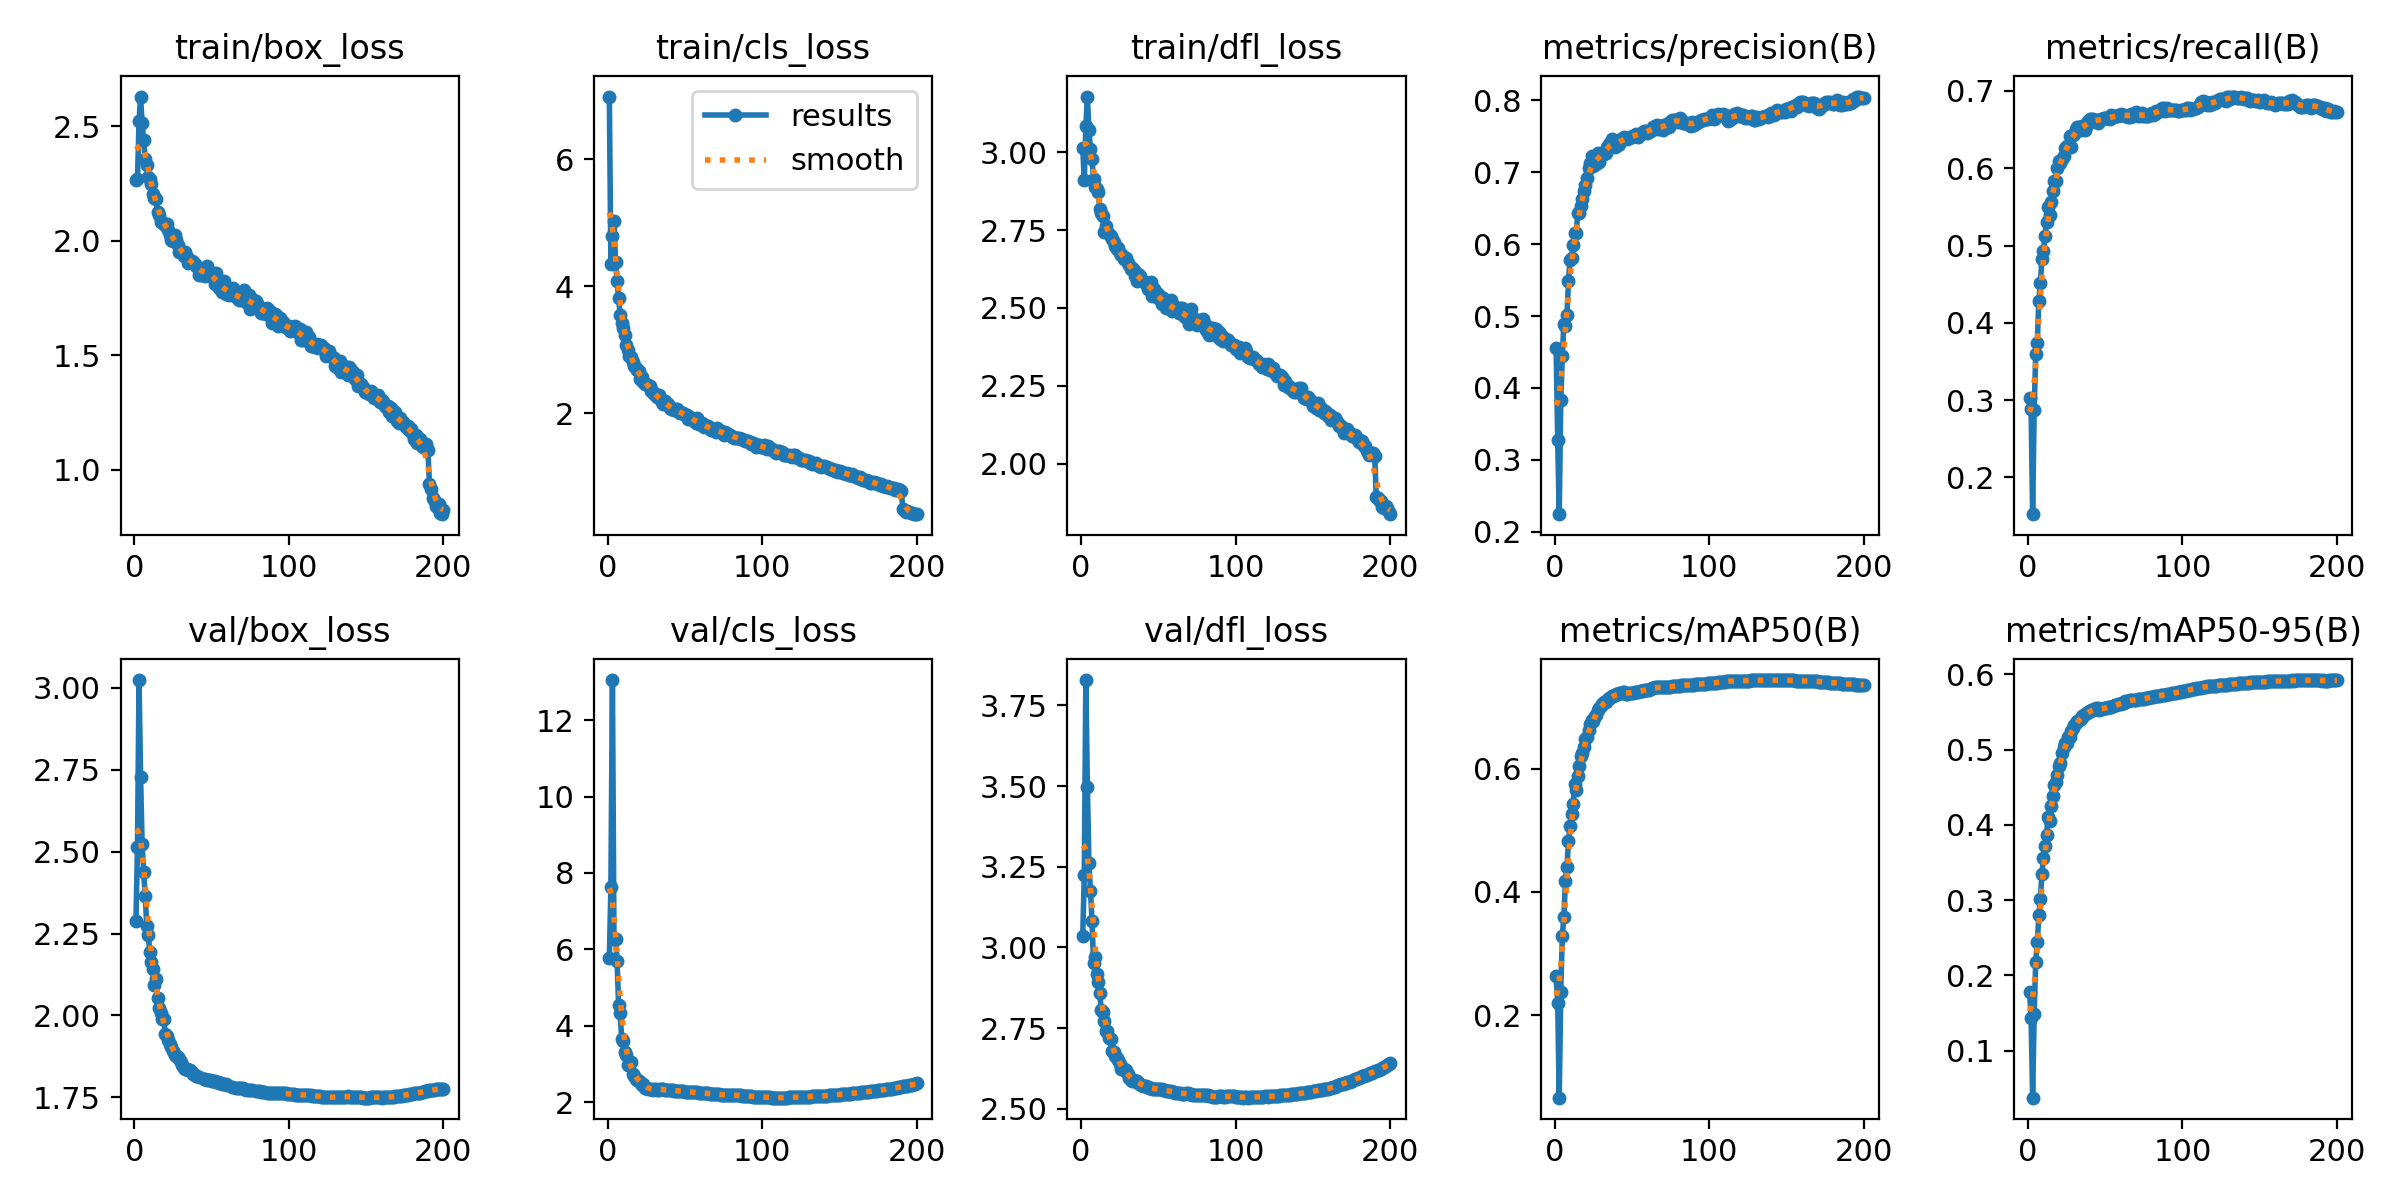

Source data for this figure (header and first rows):
epoch, train/box_loss, train/cls_loss, train/dfl_loss, metrics/precision(B), metrics/recall(B), metrics/mAP50(B), metrics/mAP50-95(B), val/box_loss, val/cls_loss, val/dfl_loss, lr/pg0, lr/pg1, lr/pg2
1, 2.266, 6.987, 3.012, 0.4558, 0.3026, 0.2627, 0.1778, 2.287, 5.764, 3.036, 0.003325, 0.003325, 0.003325
2, 2.27, 4.343, 2.91, 0.3276, 0.2888, 0.2202, 0.1435, 2.514, 7.627, 3.224, 0.006626, 0.006626, 0.006626
3, 2.524, 4.793, 3.083, 0.2242, 0.1525, 0.06592, 0.03733, 3.023, 13.05, 3.829, 0.009893, 0.009893, 0.009893
4, 2.63, 5.024, 3.178, 0.3827, 0.2875, 0.2382, 0.1488, 2.728, 6.264, 3.498, 0.009851, 0.009851, 0.009851
5, 2.513, 4.387, 3.07, 0.4448, 0.3596, 0.3289, 0.2179, 2.523, 6.283, 3.263, 0.009802, 0.009802, 0.009802
6, 2.44, 4.075, 3.011, 0.4895, 0.3741, 0.359, 0.2437, 2.438, 5.689, 3.176, 0.009753, 0.009753, 0.009753
7, 2.36, 3.818, 2.977, 0.4857, 0.4288, 0.417, 0.2796, 2.363, 4.553, 3.082, 0.009703, 0.009703, 0.009703
8, 2.331, 3.546, 2.914, 0.5015, 0.4509, 0.44, 0.302, 2.274, 4.324, 2.951, 0.009654, 0.009654, 0.009654
9, 2.277, 3.428, 2.887, 0.5489, 0.483, 0.4826, 0.3342, 2.245, 3.651, 2.971, 0.009604, 0.009604, 0.009604
10, 2.272, 3.345, 2.881, 0.5786, 0.4925, 0.5075, 0.3559, 2.193, 3.598, 2.918, 0.009555, 0.009555, 0.009555
11, 2.25, 3.226, 2.873, 0.5807, 0.5124, 0.5263, 0.3725, 2.162, 3.318, 2.892, 0.009505, 0.009505, 0.009505
12, 2.204, 3.069, 2.817, 0.5984, 0.5299, 0.5426, 0.3869, 2.143, 3.221, 2.858, 0.009456, 0.009456, 0.009456
13, 2.188, 2.998, 2.804, 0.6158, 0.5501, 0.5757, 0.4103, 2.093, 2.97, 2.805, 0.009406, 0.009406, 0.009406
14, 2.183, 2.898, 2.795, 0.6161, 0.5394, 0.565, 0.4055, 2.11, 2.966, 2.799, 0.009357, 0.009357, 0.009357
15, 2.124, 2.89, 2.743, 0.6437, 0.5565, 0.5875, 0.4245, 2.052, 3.063, 2.772, 0.009307, 0.009307, 0.009307
16, 2.114, 2.801, 2.764, 0.643, 0.5702, 0.6046, 0.4387, 2.024, 2.725, 2.742, 0.009258, 0.009258, 0.009258
17, 2.085, 2.736, 2.743, 0.6529, 0.5831, 0.6205, 0.4523, 2.007, 2.684, 2.74, 0.009208, 0.009208, 0.009208
18, 2.084, 2.719, 2.739, 0.6635, 0.5837, 0.6256, 0.4574, 1.989, 2.606, 2.72, 0.009158, 0.009158, 0.009158
19, 2.073, 2.679, 2.73, 0.6733, 0.6002, 0.635, 0.4655, 1.988, 2.59, 2.716, 0.009109, 0.009109, 0.009109
20, 2.07, 2.665, 2.72, 0.6817, 0.6096, 0.6475, 0.4787, 1.943, 2.549, 2.678, 0.009059, 0.009059, 0.009059
21, 2.074, 2.542, 2.712, 0.6915, 0.6066, 0.6518, 0.4818, 1.937, 2.522, 2.676, 0.00901, 0.00901, 0.00901
22, 2.046, 2.566, 2.698, 0.7065, 0.6114, 0.6629, 0.4948, 1.925, 2.435, 2.664, 0.00896, 0.00896, 0.00896
23, 2.027, 2.497, 2.69, 0.7126, 0.6155, 0.6717, 0.503, 1.913, 2.467, 2.659, 0.008911, 0.008911, 0.008911
24, 2.004, 2.459, 2.693, 0.7229, 0.6257, 0.6788, 0.5088, 1.903, 2.37, 2.651, 0.008861, 0.008861, 0.008861
25, 2, 2.464, 2.677, 0.7086, 0.6294, 0.6774, 0.5084, 1.893, 2.372, 2.639, 0.008812, 0.008812, 0.008812
26, 2.025, 2.451, 2.67, 0.7163, 0.6274, 0.686, 0.5161, 1.879, 2.345, 2.624, 0.008762, 0.008762, 0.008762
27, 2.006, 2.433, 2.668, 0.7117, 0.6418, 0.6872, 0.5164, 1.877, 2.343, 2.626, 0.008713, 0.008713, 0.008713
28, 1.981, 2.343, 2.655, 0.7264, 0.6275, 0.6947, 0.5244, 1.875, 2.339, 2.619, 0.008663, 0.008663, 0.008663
29, 1.952, 2.329, 2.659, 0.7147, 0.6432, 0.699, 0.5288, 1.868, 2.324, 2.619, 0.008614, 0.008614, 0.008614
30, 1.955, 2.311, 2.643, 0.7256, 0.6443, 0.7014, 0.5326, 1.859, 2.339, 2.608, 0.008564, 0.008564, 0.008564
31, 1.952, 2.292, 2.637, 0.7255, 0.6508, 0.705, 0.5357, 1.848, 2.345, 2.596, 0.008515, 0.008515, 0.008515
32, 1.933, 2.255, 2.624, 0.7251, 0.6536, 0.7074, 0.5386, 1.841, 2.327, 2.588, 0.008466, 0.008466, 0.008466
33, 1.953, 2.29, 2.629, 0.7266, 0.6531, 0.708, 0.5393, 1.837, 2.327, 2.587, 0.008416, 0.008416, 0.008416
34, 1.929, 2.217, 2.623, 0.7353, 0.649, 0.7106, 0.5409, 1.838, 2.34, 2.59, 0.008367, 0.008367, 0.008367
35, 1.903, 2.179, 2.602, 0.7395, 0.654, 0.7143, 0.5439, 1.835, 2.343, 2.587, 0.008317, 0.008317, 0.008317
36, 1.912, 2.144, 2.588, 0.7407, 0.6527, 0.7152, 0.5453, 1.833, 2.337, 2.585, 0.008268, 0.008268, 0.008268
37, 1.914, 2.196, 2.607, 0.7457, 0.65, 0.7173, 0.5476, 1.827, 2.329, 2.581, 0.008218, 0.008218, 0.008218
38, 1.909, 2.144, 2.601, 0.7412, 0.6564, 0.7185, 0.549, 1.823, 2.323, 2.577, 0.008169, 0.008169, 0.008169
39, 1.899, 2.151, 2.588, 0.7355, 0.6608, 0.7196, 0.5503, 1.82, 2.32, 2.575, 0.008119, 0.008119, 0.008119
40, 1.89, 2.087, 2.587, 0.7372, 0.6641, 0.7205, 0.5512, 1.817, 2.313, 2.571, 0.00807, 0.00807, 0.00807
41, 1.882, 2.069, 2.58, 0.7379, 0.6638, 0.7209, 0.552, inf, 2.306, 2.572, 0.00802, 0.00802, 0.00802
42, 1.85, 2.062, 2.578, 0.74, 0.6641, 0.7222, 0.553, 1.812, 2.305, 2.57, 0.007971, 0.007971, 0.007971
43, 1.85, 2.045, 2.56, 0.7459, 0.661, 0.7233, 0.5543, inf, 2.301, 2.567, 0.007921, 0.007921, 0.007921
44, 1.864, 2.061, 2.58, 0.7463, 0.6617, 0.7237, 0.5551, inf, 2.298, 2.565, 0.007872, 0.007872, 0.007872
45, 1.876, 2.059, 2.584, 0.7497, 0.6585, 0.7243, 0.5557, 1.807, 2.298, 2.564, 0.007822, 0.007822, 0.007822
46, 1.849, 2.023, 2.537, 0.7471, 0.661, 0.721, 0.5524, 1.805, 2.295, 2.563, 0.007772, 0.007772, 0.007772
47, 1.891, 2.012, 2.56, 0.7469, 0.6635, 0.7216, 0.5533, 1.804, 2.292, 2.562, 0.007723, 0.007723, 0.007723
48, 1.87, 2.006, 2.541, 0.7482, 0.6642, 0.7224, 0.5541, 1.803, 2.286, 2.561, 0.007673, 0.007673, 0.007673
49, 1.847, 1.996, 2.548, 0.7487, 0.6644, 0.7231, 0.5549, 1.803, 2.279, 2.562, 0.007624, 0.007624, 0.007624
50, 1.858, 1.977, 2.531, 0.7488, 0.6645, 0.7229, 0.555, 1.802, 2.276, 2.561, 0.007574, 0.007574, 0.007574
51, 1.847, 1.965, 2.537, 0.75, 0.6649, 0.7234, 0.5556, 1.8, 2.272, 2.56, 0.007525, 0.007525, 0.007525
52, 1.812, 1.913, 2.513, 0.7526, 0.6645, 0.7236, 0.556, 1.8, 2.269, 2.56, 0.007476, 0.007476, 0.007476
53, 1.861, 1.949, 2.531, 0.754, 0.6636, 0.7238, 0.5564, 1.798, 2.269, 2.559, 0.007426, 0.007426, 0.007426
54, 1.81, 1.905, 2.525, 0.7492, 0.6686, 0.7244, 0.5566, 1.797, 2.267, 2.558, 0.007377, 0.007377, 0.007377
55, 1.796, 1.893, 2.499, 0.7538, 0.666, 0.7254, 0.5577, 1.795, 2.261, 2.556, 0.007327, 0.007327, 0.007327
56, 1.804, 1.914, 2.506, 0.753, 0.6675, 0.7261, 0.5586, 1.793, 2.259, 2.555, 0.007278, 0.007278, 0.007278
57, 1.775, 1.854, 2.501, 0.7556, 0.6673, 0.7267, 0.5594, 1.792, 2.255, 2.555, 0.007228, 0.007228, 0.007228
58, 1.827, 1.918, 2.527, 0.7569, 0.6676, 0.7273, 0.5601, 1.791, 2.252, 2.554, 0.007178, 0.007178, 0.007178
59, 1.767, 1.825, 2.489, 0.7573, 0.6682, 0.7275, 0.5604, 1.79, 2.248, 2.553, 0.007129, 0.007129, 0.007129
60, 1.789, 1.827, 2.506, 0.7553, 0.67, 0.7282, 0.5611, 1.789, 2.246, 2.553, 0.007079, 0.007079, 0.007079
... 140 more rows
